Labelled photos from "dataset", an image-classification folder in Assmam13/asma. The possible labels are: Byzantine, islamique, Medieval, Modern, numide, punique, romaine.

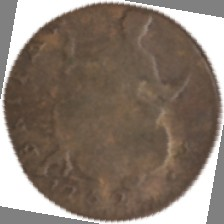
Label: islamique

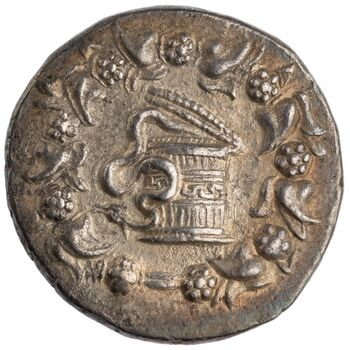
Label: Medieval

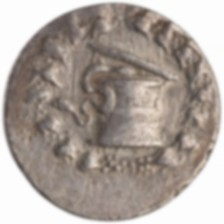
Label: numide

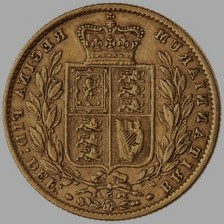
Label: romaine

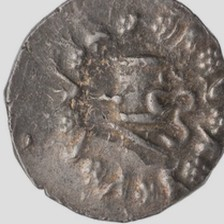
Label: Byzantine

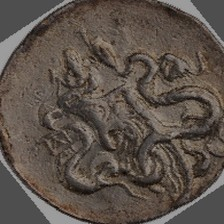
Label: punique
